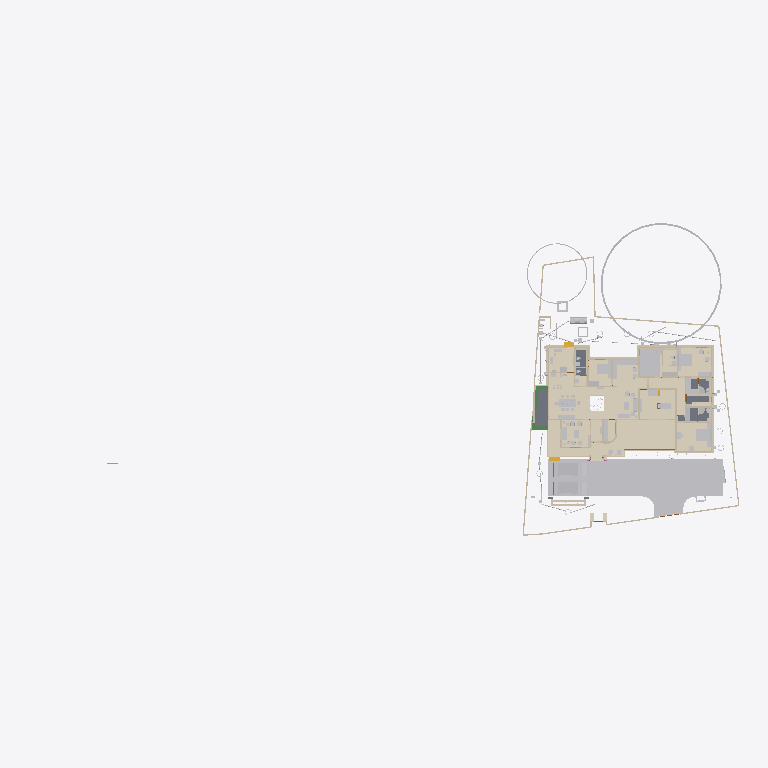
Plan cut of the same IFC building model at storey 'Footing' (level 0.00 m, cut at 1.40 m), seen from above with north up, elements coloured by IFC class (only those large enough to see are counted): 43 walls (beige), 38 other elements (light grey), 19 coverings (cream), 5 slabs (grey), 4 beams (green), 2 stair flights (yellow). Cut surfaces are drawn darker.
Extent 101.4 m × 45.8 m × 45.1 m (x, y, z). Storeys (10): GF at 0.00 m; 00 at 0.00 m; FFtop at 0.00 m; GFLintel at 0.00 m; FF at 0.00 m; Footing at 0.00 m; Verandah at 0.00 m; Plumbing at 0.00 m; schedule at 0.00 m; Electrical at 0.00 m. Elements (2060): 410 IfcSystemFurnitureElement, 289 IfcWall, 249 IfcBuildingElementProxy, 248 IfcBeam, 109 IfcSwitchingDevice, 81 IfcPipeSegment, 59 IfcFurniture, 58 IfcCovering, 53 IfcWindow, 50 IfcDoor, 50 IfcReinforcingBar, 49 IfcGeographicElement.

HEADER;
FILE_DESCRIPTION(('ViewDefinition[DesignTransferView]'),'2;1');
FILE_NAME('Sreekesh.ifc','2026-05-19T10:28:54+05:30',(),(),'IfcOpenShell 0.8.5','Bonsai 0.8.5','Nobody');
FILE_SCHEMA(('IFC4X3'));
ENDSEC;
DATA;
#1=IFCPROJECT('0aPvmvJuf5owphcfiKWAsN',$,'My Project',$,$,$,$,(#14,#26),#9);
#30=IFCSITE('3jTVXq97zE2OZTfzZH9iYT',$,'My Site',$,$,#53,$,$,$,$,$,$,$,$);
#211744=IFCSITE('2pH2ecD1v9bgK8psTEcl$_',$,'Site',$,$,#547284,#211754,$,$,(8,52,49,300000),(76,38,36,300000),$,$,$);
#36=IFCBUILDING('3Bt1MypEf4fuqFfshm9kTs',$,'My Building',$,$,#59,$,$,$,$,$,$);
#333137=IFCBUILDING('2u05Cn$TD6OPdaLJzvNsxO',$,'GFWall',$,$,#507878,$,$,$,$,$,$);
#339211=IFCBUILDING('002Xt49mzDahM74jmffgUi',$,'GF-P',$,$,#507873,$,$,$,$,$,$);
#42=IFCBUILDINGSTOREY('3Yt8GBe1vE1Byt_$JKaQnQ',$,'GF',$,$,#509173,$,$,$,$);
#8023=IFCBUILDINGSTOREY('3LNq90aff4Xhn4xfthWyFx',$,'00',$,$,#8039,$,$,$,$);
#71986=IFCBUILDINGSTOREY('1ZF$IMkzjA5efl8XVVA8ry',$,'FFtop',$,$,#508468,$,$,$,$);
#72129=IFCBUILDINGSTOREY('1Nt2vvvNTB5u0X$NIke4ti',$,'GFLintel',$,$,#510858,$,$,$,$);
#83382=IFCBUILDINGSTOREY('2do7yjy$r1eOSN7_GxsK9f',$,'FF',$,$,#508248,$,$,$,$);
#301077=IFCBUILDINGSTOREY('1n3LFyF6X708Cvo1r86gbR',$,'Footing',$,$,#508478,$,$,$,$);
#360055=IFCBUILDINGSTOREY('2kU8qRmBnF7foRmD37T33I',$,'Verandah',$,$,#360071,$,$,$,$);
#367233=IFCBUILDINGSTOREY('3r39yX7tr10xAjP1zlM9FN',$,'Plumbing',$,$,#367249,$,$,$,$);
#436766=IFCBUILDINGSTOREY('2CUKbd$of0Yx1yz6tYDaJY',$,'schedule',$,$,#511718,$,$,$,$);
#442969=IFCBUILDINGSTOREY('0sffW$JV12jOzJZIPBAWvQ',$,'Electrical',$,$,#442985,$,$,$,$);
#363541=IFCCOURSE('0hYJyXEsXANxqeScN2ddTn',$,'Course',$,$,#552989,#363556,$,$);
#330851=IFCCOVERING('3kms8ObvT2A83v6EkiQCtZ',$,'Covering',$,$,#509913,#330862,$,$);
#345031=IFCCOVERING('3RPlCoLTXEkg2LQ5VmhLHT',$,'Covering',$,$,#361378,#345042,$,$);
#339298=IFCCOVERING('0RcNbxwC1BPO6vPsSe5hv0',$,'Covering',$,$,#509938,#339309,$,$);
#344036=IFCCOVERING('0d2zgKDdP8dwFGBu$GD38F',$,'Covering',$,$,#509973,#344047,$,$);
#158109=IFCGEOGRAPHICELEMENT('1ICn9VC11DLu$jSeyjW6na',$,'GeographicElement',$,$,#159277,#158141,$,$);
#344009=IFCCOVERING('2wUE701ff3ZBcv_UhuFthK',$,'Covering',$,$,#509963,#344020,$,$);
#339327=IFCCOVERING('2gdKm_COPCGQt2$pqnEIyy',$,'Covering',$,$,#509943,#339338,$,$);
#578743=IFCCOURSE('10JQwc8Rj1DhdDleds_4eD',$,'Course',$,$,#579139,#578764,$,$);
#70155=IFCVEHICLE('3fs_92XJnE9xh12t4cEAUA',$,'Vehicle',$,$,#189081,#70187,$,$);
#343848=IFCCOVERING('0UuWKOFoDDYvmplRYi7h7d',$,'Covering',$,$,#509948,#343859,$,$);
#146729=IFCVEHICLE('0zRPRsukT96P6cuFPGiKs1',$,'Vehicle',$,$,#189086,#146742,$,$);
#330794=IFCSLAB('2m4RWmARb8ng3Ygm017ww6',$,'Slab',$,$,#509933,#330805,$,$);
#343931=IFCCOVERING('0kYX189Jf7CBGn9ceIdHnd',$,'Covering',$,$,#509958,#343942,$,$);
#343982=IFCCOVERING('3pEdpTjbjFLQ$oJNw_068r',$,'Covering',$,$,#510303,#343993,$,$);
#309133=IFCWALL('2VcyNDgMn9VgDTDYN_$YR$',$,'Wall',$,$,#508643,#309144,$,$);
#396658=IFCEARTHWORKSFILL('2kmR9kAlrAR8iK2Kv7W0RA',$,'Slab',$,$,#508898,#396657,$,.BACKFILL.);
#66022=IFCWALL('2FUeR5sFb9uwjJGdeVWABU',$,'Wall',$,$,#431152,#66028,$,$);
#343877=IFCCOVERING('3Wi1uDf0TEzBEG7DUo_LFE',$,'Covering',$,$,#509953,#343888,$,$);
#330504=IFCSLAB('03xIm3ukzAoQYSdD2H4JTp',$,'Slab',$,$,#509883,#330515,$,$);
#330623=IFCSLAB('2hl_cfSjf0sAYKs4IehkNU',$,'Slab',$,$,#509898,#330634,$,$);
#532540=IFCFURNITURE('3GPb$TX3bAaO0sNvhFpy4W',$,'Furniture',$,$,#538708,#532570,$,$);
#309107=IFCWALL('01iQiyD9jF981ZNgDvXuAr',$,'Wall',$,$,#508648,#309118,$,$);
#158156=IFCGEOGRAPHICELEMENT('2JlHSkVhjCZPlJyc1W8A6K',$,'GeographicElement',$,$,#159282,#158188,$,$);
#541370=IFCFURNITURE('3a6eTw$Kf5h8o62ViCN3B9',$,'Furniture',$,$,#542168,#541383,$,$);
#65997=IFCWALL('1DC2$ngnnDR8Q9h6mAR0js',$,'Wall',$,$,#345521,#66003,$,$);
#356144=IFCCOVERING('1zMDy9b99F78g0pPFmqkhi',$,'Covering',$,$,#509978,#356160,$,$);
#532526=IFCFURNITURE('3gB9$ESpzFY8X4BymaP12u',$,'Furniture',$,$,#532775,#532562,$,$);
#330654=IFCSLAB('0zeqns1fb6GQhZZBUNJUl9',$,'Slab',$,$,#509918,#330665,$,$);
#330680=IFCSLAB('2fqwCXX4D8Vwt6ELtzQYwL',$,'Slab',$,$,#509923,#330691,$,$);
#285749=IFCWALL('23M4dZECv7RPP4RWKkyrhY',$,'Wall.082',$,$,#435018,#285760,$,$);
#343904=IFCCOVERING('2DZod39rv4RxPbk5$8U$JL',$,'Covering',$,$,#509968,#343915,$,$);
#222195=IFCWALL('2ixJvC9dH599amejUM2w6G',$,'Wall',$,$,#293165,#222215,$,$);
#406470=IFCFURNITURE('0TjK6ZDxX03eSWHk61hTjB',$,'Furniture',$,$,#510218,#406469,$,$);
#3520=IFCWALL('1kfIyPN_b4JPSDED46DDvv',$,'Wall',$,$,#507918,#3526,$,$);
#410350=IFCFURNITURE('36fJsTb99Eyh2vWH1pKTwS',$,'Furniture',$,$,#557811,#410349,$,$);
#524552=IFCFURNITURE('1Rp$DFOJXFWOqRZHaLRtD$',$,'Cube',$,$,#526383,#524553,$,.BED.);
#90359=IFCWALL('3p_Mlr$7n7WPwtZxEevqS4',$,'Wall',$,$,#507938,#90370,$,$);
#308639=IFCWALL('0UYp14YpP1MAW0yCb4nw87',$,'Wall',$,$,#508658,#308650,$,$);
#369916=IFCCOVERING('3HWV9OZZz6DxRQIJbYTFsv',$,'Covering',$,$,#509993,#369932,$,$);
#415580=IFCTANK('0zlhS4RPL7lRfPwGcdKWnU',$,'Tank',$,$,#532270,#530482,$,$);
#332270=IFCBEAM('2xaS$r06b4vf3tMS9n7DUs',$,'Beam',$,$,#360247,#332289,$,$);
#528805=IFCELECTRICAPPLIANCE('2815wh2PP0iwDPzxAV3Eup',$,'ElectricAppliance',$,$,#563364,#528831,'#08',$);
#308743=IFCWALL('3Tnn_JHV999eTqU$lk38Gu',$,'Wall',$,$,#508668,#308754,$,$);
#226167=IFCWALL('1JVywoPUH41xuuLQv_Mf23',$,'Wall.082',$,$,#434788,#226178,$,$);
#539164=IFCCOVERING('2bjsifiGn0Ihn7g8thQhHS',$,'Covering',$,$,#539438,#539230,$,$);
#345472=IFCWALL('0yhntx_XHBtOwqFxJIUy0e',$,'Wall.082',$,$,#345566,#345483,$,$);
#2872=IFCWALL('0VICnwrYLCM9IhHcjSiD9g',$,'Wall',$,$,#507923,#2879,$,$);
#578551=IFCWALL('3M_0KDf$P8_e6nv0RxeMA_',$,'Wall',$,$,#578974,#578571,$,$);
#309159=IFCWALL('1V_dIHu1r0A9eGkskasoOA',$,'Wall',$,$,#508673,#309170,$,$);
#18646=IFCWALL('20GHUXbGDFDBHE5XphavUy',$,'Wall',$,$,#507978,#18657,$,$);
#544275=IFCSYSTEMFURNITUREELEMENT('1bUNWPlkvE1Oobd$qv1NrE',$,'SystemFurnitureElement',$,$,#544688,#544286,$,$);
#517779=IFCSYSTEMFURNITUREELEMENT('3fPqnovFD6PBVCUAuJHDfW',$,'SystemFurnitureElement',$,$,#518458,#517790,$,$);
#555661=IFCFURNITURE('2GzT$pXNL1vRe0kpRIOYdw',$,'Furniture',$,$,#556685,#555674,$,$);
#285691=IFCWALL('3FXX66X1H7gQUhINB1ZqHj',$,'Wall.082',$,$,#434912,#285702,$,$);
#65947=IFCWALL('08s$eE7qfC1vtHJbeTdsNK',$,'Wall',$,$,#434943,#65953,$,$);
#24001=IFCWALL('3hphgpD2b28xqT53FPskSj',$,'Wall',$,$,#507968,#24012,$,$);
#356399=IFCCOVERING('2Adp7p7Vr1eu_pEkAkRGdd',$,'Covering',$,$,#509983,#356433,$,$);
#18042=IFCWALL('3bhXUDB39FaPZW_NASdZlT',$,'Wall',$,$,#508023,#18053,$,$);
#414421=IFCWASTETERMINAL('3h7h8u_I98lOH4BWXVcUCV',$,'WasteTerminal',$,$,#532275,#530490,$,$);
#556277=IFCSYSTEMFURNITUREELEMENT('0eNUCU09v2fvvQGiNXfYO2',$,'SystemFurnitureElement',$,$,#556720,#556289,$,$);
#101757=IFCWALL('3Re5U6AfH5hRjhCU8HzlUQ',$,'Wall',$,$,#149415,#101777,$,$);
#406302=IFCFURNITURE('0QVhsRe3v2xh1mazg7g3pY',$,'Furniture',$,$,#549602,#549588,$,$);
#18525=IFCWALL('2nl9frQ2v9fwHEG6jroVG1',$,'Wall',$,$,#507973,#18536,$,$);
#327920=IFCBEAM('1u9voof95Cp8BkjJqPE6_U',$,'Beam',$,$,#360277,#327939,$,$);
#65878=IFCWALL('1RxXXtAKb3$uqm3spal5Ab',$,'Wall.049',$,$,#434824,#65884,$,$);
#110356=IFCWALL('3Jc2L501zCIf2lBfrewdbK',$,'Wall',$,$,#434868,#110367,$,$);
#3067=IFCWALL('3GZ$skLXf6OgGR8mfLciD_',$,'Wall',$,$,#507933,#3073,$,$);
#18672=IFCWALL('0s5YaOi8jF58ocUKtzFB68',$,'Wall',$,$,#507893,#18683,$,$);
#528963=IFCSYSTEMFURNITUREELEMENT('3jUUdxHyv5K9ABF7xUoMWM',$,'SystemFurnitureElement',$,$,#529024,#528976,$,$);
#8133=IFCWALL('2NV9tTUID8IOq7fV7oI$I_',$,'Wall',$,$,#149410,#8144,$,$);
#406109=IFCFURNITURE('055N_$xmX9ZQbc0CYFtvE3',$,'Furniture',$,$,#510138,#406108,$,$);
#411564=IFCFURNITURE('0yYwZAg3jFQvkxBxQ0MGp1',$,'Furniture',$,$,#510113,#411563,$,$);
#4072=IFCWALL('0Y3rN168r7Jxb0OqetfU7X',$,'Wall',$,$,#507988,#4083,$,$);
#528995=IFCSYSTEMFURNITUREELEMENT('0ycZib9KrBVOnpv$$tnR_Z',$,'SystemFurnitureElement',$,$,#529051,#529006,$,$);
#18194=IFCWALL('1AbV9w0nLBfPekv$ii5eki',$,'Wall',$,$,#507943,#18205,$,$);
#555547=IFCFURNITURE('1uAEi3HEv4SPg_R2PPJ8aO',$,'Furniture',$,$,#556695,#555560,$,$);
#523669=IFCSYSTEMFURNITUREELEMENT('1BLwOiLtL8NvU3rrkohp3Z',$,'SystemFurnitureElement',$,$,#526388,#523680,$,$);
#93900=IFCBEAM('0gdpNefCnB7wAvxTxiZvHd',$,'Beam',$,$,#509828,#93911,$,$);
#18431=IFCWALL('0_Fa$t1jbFZejYJKQtXQPU',$,'Wall',$,$,#508043,#18442,$,$);
#411752=IFCFURNITURE('3keQdM9i5FJ9JBwmsM_Qg3',$,'Furniture',$,$,#510098,#411751,$,$);
#205023=IFCWALL('2UCXlaZiz9gRZ4iLCU3mzL',$,'Wall',$,$,#508003,#205034,$,$);
#79990=IFCSTAIRFLIGHT('1DnY2XVefC_QhnIFzju6yh',$,'StairFlight',$,$,#427783,#148959,$,$,$,$,$,$);
#432166=IFCPIPESEGMENT('0tLcvRcXL2le8y4Ii9y0q8',$,'PipeSegment',$,$,#434483,#432200,$,.FLEXIBLESEGMENT.);
#308821=IFCWALL('1i1s3DTsXFIxiXVYQrmqhu',$,'Wall',$,$,#508743,#308832,$,$);
#41688=IFCSTAIRFLIGHT('0VcD2gJAfBIuw$lMxDzKKO',$,'StairFlight',$,$,#283276,#118718,$,2,1,0.150000005960464,0.25,.STRAIGHT.);
#308769=IFCWALL('0xmH1CcLrCkO3bPyH31QKs',$,'Wall',$,$,#508713,#308780,$,$);
#16913=IFCWALL('3FSYpd1tn9SgCqZ8sPMfkT',$,'Wall',$,$,#551100,#16924,$,$);
#436119=IFCPIPESEGMENT('0Ins4u5i19XO17trhKxKii',$,'PipeSegment',$,$,#436198,#436153,$,.FLEXIBLESEGMENT.);
#475944=IFCFURNITURE('2h$xyDIVv6ngUxrtGwU453',$,'Furniture',$,$,#547314,#475953,$,$);
#4251=IFCWALL('0Bt3ZVIAf4Xxxu9dLd3uEo',$,'Wall',$,$,#507903,#4262,$,$);
#18348=IFCWALL('1c7n2BYDr8yh53xvaRXxqS',$,'Wall',$,$,#507913,#18359,$,$);
#2959=IFCWALL('3OEI3BHmD4XPtrMwXvI884',$,'Wall',$,$,#546380,#2970,$,$);
#555601=IFCFURNITURE('2GzgKwYpr1ugWjLacg1bA7',$,'Furniture',$,$,#556700,#555614,$,$);
#309185=IFCWALL('1RTxTTrCL8QeAofqzjoycv',$,'Wall',$,$,#508628,#309196,$,$);
#356323=IFCCOVERING('0Kr30ECcLEcfNCKSKvTgbF',$,'Covering',$,$,#510258,#356375,$,$);
#3151=IFCWALL('2frHB1bR9FtP23RXamn7Ko',$,'Wall',$,$,#508018,#3162,$,$);
#120632=IFCWALL('2Lqjpf9Aj0Vh1iBvOWYUCR',$,'Wall',$,$,#507993,#120643,$,$);
#529320=IFCSYSTEMFURNITUREELEMENT('2YaI3mn6v6JxiVsyBuvwwD',$,'SystemFurnitureElement',$,$,#529659,#529331,$,$);
#414527=IFCWASTETERMINAL('0v1hqfc$r1$wf5R2fPkqwY',$,'WasteTerminal',$,$,#532285,#530579,$,$);
#4009=IFCWALL('2lHSG51rHEfeNsY_Rnf304',$,'Wall',$,$,#507888,#4020,$,$);
#487833=IFCELECTRICAPPLIANCE('1p4CeRyr5Ahfxe1LVhmrOv',$,'ElectricAppliance',$,$,#499608,#487862,'#02A',$);
#413911=IFCSANITARYTERMINAL('3sA1eoE299ufpxJw1HaYmz',$,'SanitaryTerminal',$,$,#431247,#527864,$,$);
#18016=IFCWALL('2qNYwIywzDnw0eOADeB3_0',$,'Wall',$,$,#507953,#18027,$,$);
#414203=IFCSANITARYTERMINAL('1TZeRF9t54uwS6h95ZvvLS',$,'SanitaryTerminal',$,$,#431252,#414202,$,$);
#559273=IFCCOVERING('1zbQnbTQv33QDn0Zz$lylS',$,'Covering',$,$,#559302,#559284,$,$);
#559303=IFCCOVERING('0vojhd1z1CHforqqMFnEFx',$,'Covering',$,$,#559499,#559314,$,$);
#308717=IFCWALL('1jaYwZHOvAA9UIXqG7_4GL',$,'Wall',$,$,#508728,#308728,$,$);
#327954=IFCBEAM('0sP03oSW15$QcfoTPLiBso',$,'Beam',$,$,#360297,#327973,$,$);
#497548=IFCTANK('3oAoB5BAv6UPrrU3xjv_yM',$,'Tank',$,$,#532093,#530352,$,$);
#553010=IFCCOVERING('2er7BPVBv1hhK_QANWawqQ',$,'Covering',$,$,#553051,#553024,$,$);
ENDSEC;
